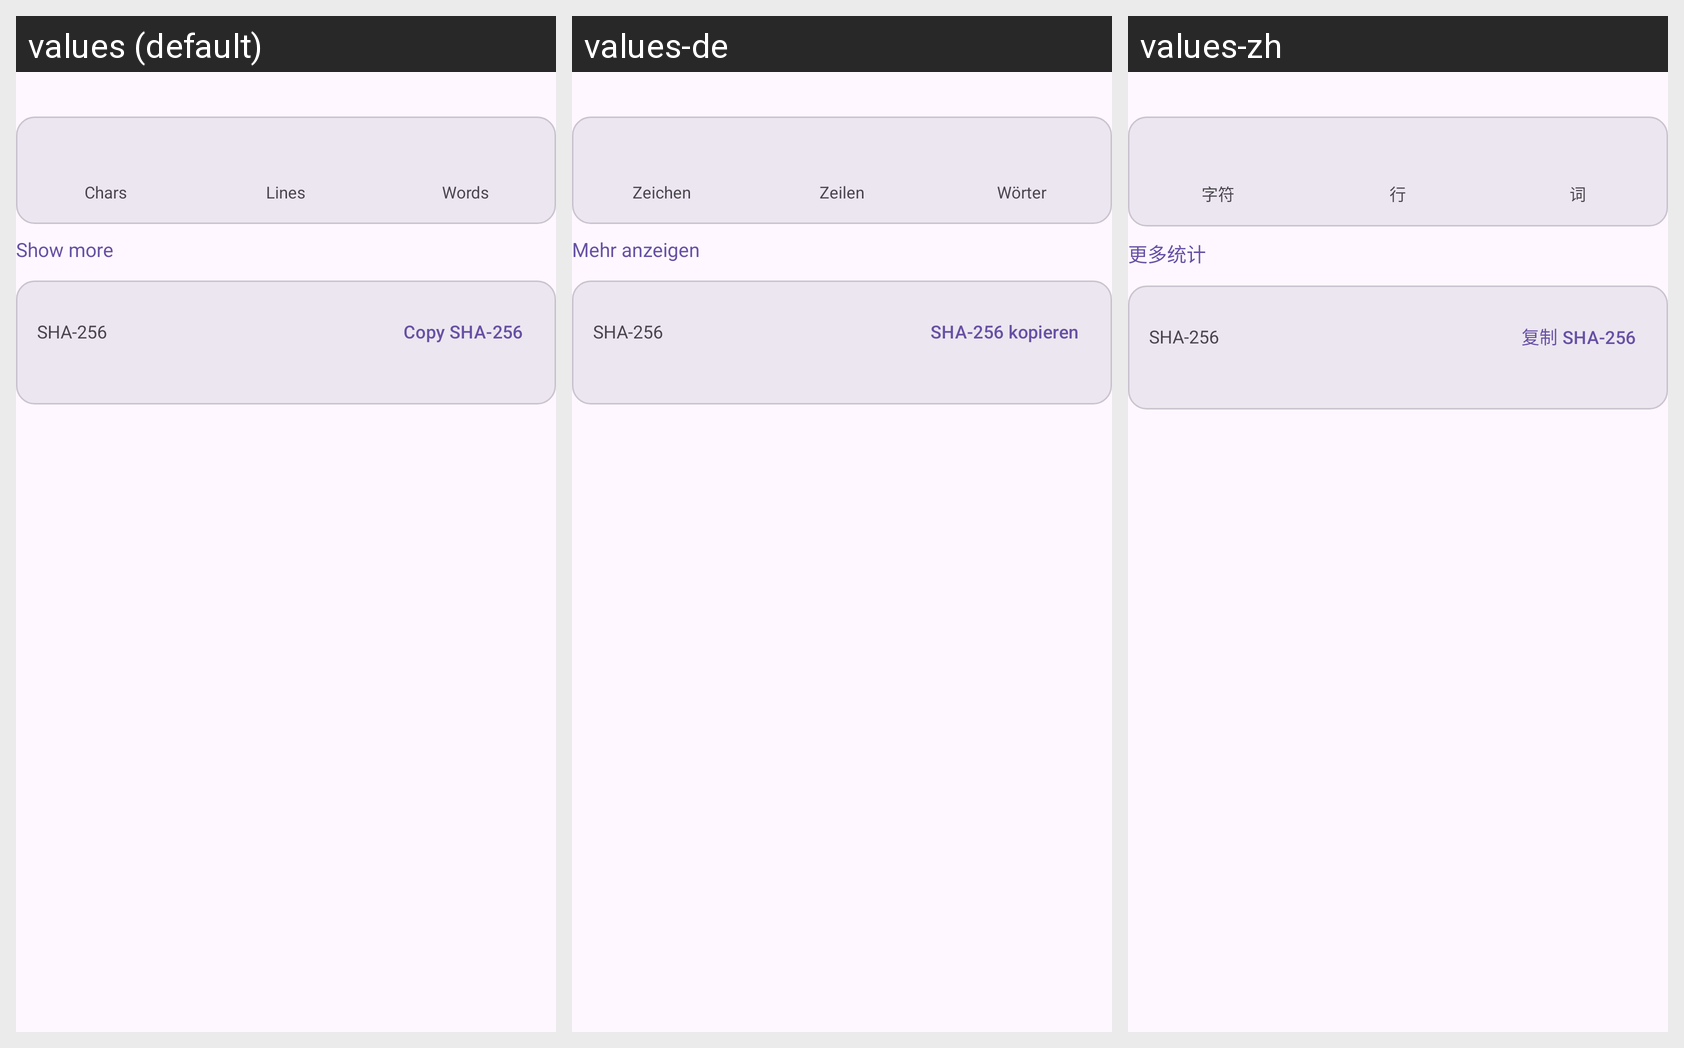

For this localized Android screen grid, give each drawn string resource with its value in every locale shown.
Android screen res/layout/dialog_stats.xml rendered under 3 locales, left to right: values (default), values-de, values-zh. Device: Nexus 5 (rendered at 1080×1920; each locale shown at half size, 540×960, under a caption strip naming it); theme Theme.PlainPad.
Other locales in the repository, not shown: values-fr, values-ja, values-ru.
Strings drawn on this screen, with the default value and each locale's value (text and hints the layout hard-codes, and strings that could not be matched under every locale, appear in the picture but are not listed):

stats_summary_chars
  values: Chars
  values-de: Zeichen
  values-zh: 字符

stats_summary_lines
  values: Lines
  values-de: Zeilen
  values-zh: 行

stats_summary_words
  values: Words
  values-de: Wörter
  values-zh: 词

stats_more
  values: Show more
  values-de: Mehr anzeigen
  values-zh: 更多统计

stats_sha256_label
  values: SHA-256
  values-de: SHA-256
  values-zh: SHA-256

stats_sha256_copy
  values: Copy SHA-256
  values-de: SHA-256 kopieren
  values-zh: 复制 SHA-256
